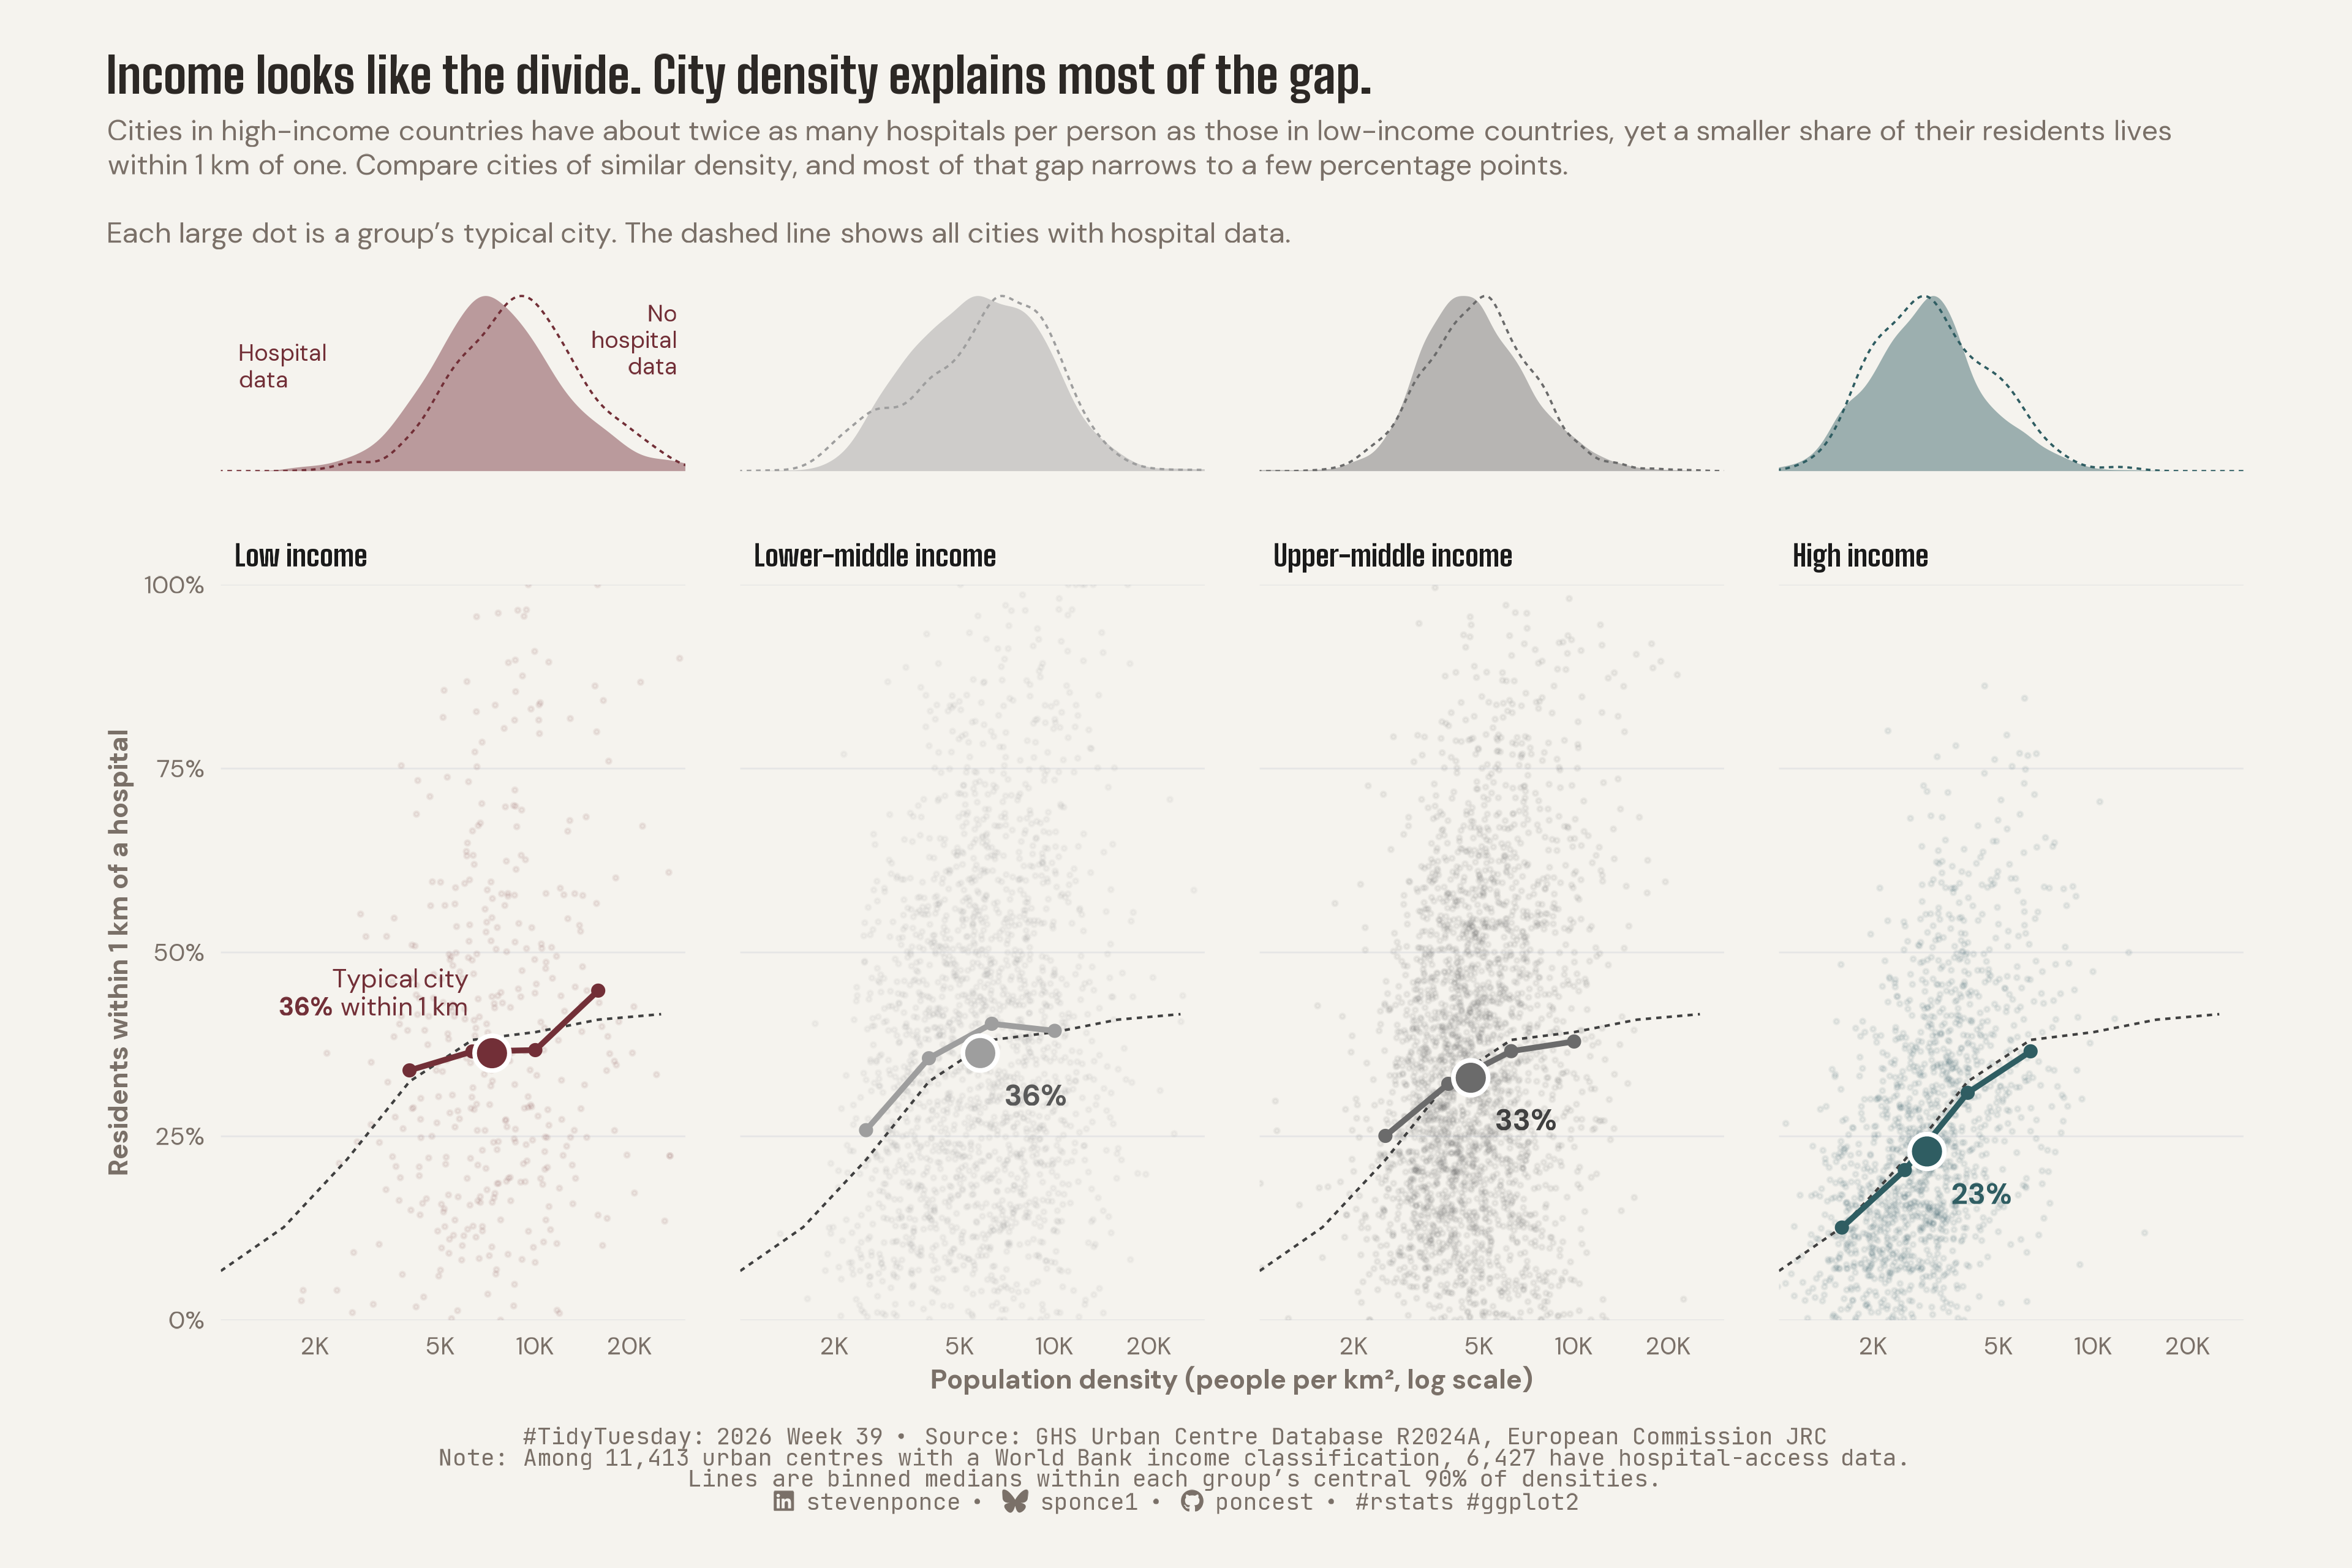

The R source for this figure:

## Challenge: #TidyTuesday 2026 week 39
## Data:      Health metrics in urban centres worldwide
## Author:    Steven Ponce
## Date:      2026-09-28

## NOTE: This script uses custom helper functions for theming and formatting.
##       See "HELPER FUNCTIONS DOCUMENTATION" section at the end for details


# 1. LOAD PACKAGES & SETUP ----
if (!require("pacman")) install.packages("pacman")
pacman::p_load(
    tidyverse, ggtext, showtext, janitor, ggrepel,      
    scales, glue, skimr, ggview, patchwork
)

# Source utility functions
source(here::here("R/utils/fonts.R"))
source(here::here("R/utils/social_icons.R"))
source(here::here("R/themes/base_theme.R"))

### |- figure settings ----
fig_w      <- 12
fig_h      <- 8
out_file   <- "2026/Week_39/2026_39.png"

## 2. READ IN THE DATA ----
tt <- tidytuesdayR::tt_load(2026, week = 39)
health_raw <- tt$health |> clean_names()
rm(tt)


## 3. EXAMINING THE DATA ----
glimpse(health_raw)
skim_without_charts(health_raw)


## 4. TIDY DATA ----

### |- constants ----
inc_levels <- c("Low income", "Lower Middle", "Upper Middle", "High income")
inc_labels <- c(
  "Low income", "Lower-middle income", "Upper-middle income", "High income"
)

bin_width <- 0.2
min_n_bin <- 20
support_q <- c(0.05, 0.95)
x_window <- log10(c(1000, 30000))

### |- city table ----
cities <- health_raw |>
  filter(!is.na(gc_dev_wig_2025)) |>
  transmute(
    city         = gc_ucn_mai_2025,
    income       = factor(gc_dev_wig_2025, levels = inc_levels, labels = inc_labels),
    log_density  = log10(gc_pop_tot_2025 / gc_uca_km2_2025),
    access_share = hl_shp_hos_2025,
    reporting    = !is.na(access_share)
  )

reporting_cities <- cities |> filter(reporting)

### |- binned medians ----
bin_breaks <- seq(
  floor(min(cities$log_density) * 10) / 10,
  ceiling(max(cities$log_density) * 10) / 10 + bin_width,
  by = bin_width
)

bin_mid <- head(bin_breaks, -1) + bin_width / 2

bin_medians <- function(data, by = character()) {
  data |>
    mutate(bin = cut(log_density, bin_breaks, include.lowest = TRUE, labels = FALSE)) |>
    summarise(
      median_share = median(access_share),
      n = n(),
      .by = all_of(c(by, "bin"))
    ) |>
    filter(n >= min_n_bin) |>
    mutate(log_density = bin_mid[bin]) |>
    arrange(log_density)
}

support <- reporting_cities |>
  summarise(
    lo = quantile(log_density, support_q[1]),
    hi = quantile(log_density, support_q[2]),
    .by = income
  )

binned <- reporting_cities |>
  inner_join(support, by = "income") |>
  filter(between(log_density, lo, hi)) |>
  bin_medians(by = "income") |>
  arrange(income, log_density)

# All-cities reference
pooled <- bin_medians(reporting_cities)

### |- typical-city markers ----
label_cols <- c(
  "Low income"          = "#722F37",
  "Lower-middle income" = "gray35",
  "Upper-middle income" = "gray25",
  "High income"         = "#2F5D62"
)

centroids <- reporting_cities |>
  summarise(
    med_density = median(log_density),
    med_share = median(access_share),
    n = n(),
    .by = income
  ) |>
  arrange(income) |>
  mutate(
    label = if_else(
      income == "Low income",
      as.character(glue("Typical city<br>**{round(med_share)}%** within 1 km")),
      as.character(glue("**{round(med_share)}%**"))
    ),
    lab_col = unname(label_cols[as.character(income)]),
    is_low = income == "Low income",
    lab_x = med_density + if_else(is_low, -0.04, 0.05),
    lab_y = med_share + if_else(is_low, 3, -3),
    lab_hjust = if_else(is_low, 1, 0),
    lab_vjust = if_else(is_low, 0, 1),
    lab_size = if_else(is_low, 3.3, 3.8)
  )

### |- backdrop: own-group cities only ----
backdrop_own <- reporting_cities

### |- observation-boundary labels ----
strip_labels <- tibble(
  income = factor("Low income", levels = inc_labels),
  x      = log10(c(1150, 28000)),
  y      = c(0.6, 0.75),
  hjust  = c(0, 1),
  label  = c("Hospital\ndata", "No\nhospital\ndata")
)


## 5. VISUALIZATION ----

### |- plot aesthetics ----
clrs <- get_theme_colors(
    palette = list(
        col_low    = "#722F37",
        col_lowmid = "gray62",
        col_upmid  = "gray42",
        col_high   = "#2F5D62"
    )
)

# Hardcoded named vector for scales
clr_groups <- c(
    "Low income"          = "#722F37",
    "Lower-middle income" = "gray62",
    "Upper-middle income" = "gray42",
    "High income"         = "#2F5D62"
)

x_break_vals <- c(2000, 5000, 10000, 20000)
x_break_labs <- c("2K", "5K", "10K", "20K")

### |- titles and caption ----
title_text <- str_glue(
    "Income looks like the divide. City density explains most of the gap."
)

subtitle_text <- str_glue(
    "Cities in high-income countries have about twice as many hospitals per ",
    "person as those in low-income countries, yet a smaller share of their ",
    "residents lives within 1 km of one. Compare cities of similar density, and ",
    "most of that gap narrows to a few percentage points.<br><br>",
    "Each large dot is a group's typical city. The dashed line shows all ",
    "cities with hospital data."
)

caption_text <- create_social_caption(
    tt_year = 2026,
    tt_week = 39,
    source_text = paste0(
        "GHS Urban Centre Database R2024A, European Commission JRC<br>",
        "Note: Among 11,413 urban centres with a World Bank income classification, ",
        "6,427 have hospital-access data.<br>",
        "Lines are binned medians within each group's central 90% of densities."
    )
)

### |-  fonts ----
setup_fonts()
fonts <- get_font_families()

### |-  plot theme ----
base_theme <- create_base_theme(clrs)

weekly_theme <- extend_weekly_theme(
    base_theme,
    theme(
        plot.title.position = "plot",
        plot.title = element_text(
            face = "bold", family = fonts$title_1, size = 18,
            margin = margin(b = 6), color = clrs$title
        ),
        plot.subtitle = element_textbox_simple(
            family = fonts$text, size = 10.5, lineheight = 1.2,
            margin = margin(b = 14), color = clrs$subtitle
        ),
        plot.caption = element_markdown(
            family = fonts$caption, size = 8.5, hjust = 0.5,
            margin = margin(t = 12), color = clrs$caption
        ),
        strip.text = element_text(
            face = "bold", family = fonts$title_1, size = 10.5, hjust = 0
        ),
        axis.title = element_text(family = fonts$text, size = 10),
        axis.text = element_text(family = fonts$text, size = 9),
        panel.grid.major.y = element_line(color = "gray90", linewidth = 0.3),
        panel.grid.major.x = element_blank(),
        panel.grid.minor = element_blank(),
        axis.ticks = element_blank(),
        panel.spacing.x = unit(1.4, "lines"),
        legend.position = "none"
    )
)

theme_set(weekly_theme)

### |- top strips: density by income, reporting vs not ----
p_margin <- ggplot(cities, aes(log_density)) +
    geom_density(
        data = \(d) filter(d, reporting),
        aes(y = after_stat(scaled), fill = income),
        colour = NA, alpha = 0.45
    ) +
    geom_density(
        data = \(d) filter(d, !reporting),
        aes(y = after_stat(scaled), colour = income),
        fill = NA, linetype = "22", linewidth = 0.4
    ) +
    geom_text(
        data = strip_labels,
        aes(x, y, label = label, hjust = hjust),
        inherit.aes = FALSE, colour = "#722F37",
        size = 3, lineheight = 0.95, family = fonts$text
    ) +
    facet_wrap(~income, nrow = 1) +
    scale_fill_manual(values = clr_groups) +
    scale_colour_manual(values = clr_groups) +
    coord_cartesian(xlim = x_window, ylim = c(0, 1.05), expand = FALSE) +
    labs(title = title_text, subtitle = subtitle_text) +
    theme(
        axis.text = element_blank(),
        axis.title = element_blank(),
        panel.grid.major.y = element_blank(),
        strip.text = element_blank()
    )

### |- main panels ----
p_main <- ggplot() +
    geom_point(
        data = backdrop_own, aes(log_density, access_share, colour = income),
        size = 0.45, alpha = 0.08
    ) +
    geom_line(
        data = pooled, aes(log_density, median_share),
        linetype = "22", colour = "gray25", linewidth = 0.45
    ) +
    geom_line(
        data = binned, aes(log_density, median_share, colour = income),
        linewidth = 1
    ) +
    geom_point(
        data = binned, aes(log_density, median_share, colour = income),
        size = 1.6
    ) +
    geom_point(
        data = centroids, aes(med_density, med_share, fill = income),
        shape = 21, size = 5.2, colour = "white", stroke = 1.2
    ) +
    geom_richtext(
        data = centroids,
        aes(lab_x, lab_y, label = label,
            hjust = lab_hjust, vjust = lab_vjust, size = lab_size),
        colour = centroids$lab_col,
        lineheight = 1.1, family = fonts$text,
        fill = NA, label.colour = NA
    ) +
    scale_size_identity() +
    facet_wrap(~income, nrow = 1) +
    scale_colour_manual(values = clr_groups) +
    scale_fill_manual(values = clr_groups) +
    scale_x_continuous(breaks = log10(x_break_vals), labels = x_break_labs) +
    scale_y_continuous(breaks = seq(0, 100, 25), labels = label_percent(scale = 1)) +
    coord_cartesian(xlim = x_window, ylim = c(0, 100), expand = FALSE) +
    labs(
        x = "Population density (people per km², log scale)",
        y = "Residents within 1 km of a hospital",
        caption = caption_text
    )

### |- combine ----
p <- p_margin / p_main +
    plot_layout(heights = c(1, 4))

### |-  preview ----
p + ggview::canvas(width = fig_w, height = fig_h, units = "in", dpi = 320)


## 6. SAVE ----
ggview::save_ggplot(
    plot   = p,
    file   = out_file,
    width  = fig_w,
    height = fig_h,
    units  = "in",
    dpi    = 320
)

# 7. HELPER FUNCTIONS DOCUMENTATION ----

## ============================================================================ ##
##                     CUSTOM HELPER FUNCTIONS                                  ##
## ============================================================================ ##
#
# This analysis uses custom helper functions for consistent theming, fonts,
# and formatting across all my #TidyTuesday projects. The core analysis logic
# (data tidying and visualization) uses only standard tidyverse packages.
#
# -----------------------------------------------------------------------------
# FUNCTIONS USED IN THIS SCRIPT:
# -----------------------------------------------------------------------------
#
# 📂 R/utils/fonts.R
#    • setup_fonts()       - Initialize Google Fonts with showtext
#    • get_font_families() - Return standardized font family names
#
# 📂 R/utils/social_icons.R
#    • create_social_caption() - Generate formatted caption with social handles
#                                and #TidyTuesday attribution
#
# 📂 R/themes/base_theme.R
#    • create_base_theme()   - Create consistent base ggplot2 theme
#    • extend_weekly_theme() - Add weekly-specific theme customizations
#    • get_theme_colors()    - Get color palettes for highlight/text
#
# -----------------------------------------------------------------------------
# WHY CUSTOM FUNCTIONS?
# -----------------------------------------------------------------------------
# These utilities eliminate repetitive code and ensure visual consistency
# across 50+ weekly visualizations. Instead of copy-pasting 30+ lines of
# theme() code each week, I use create_base_theme() and extend as needed.
#
# -----------------------------------------------------------------------------
# VIEW SOURCE CODE:
# -----------------------------------------------------------------------------
# All helper functions are open source on GitHub:
# 🔗 https://github.com/poncest/tidytuesday/tree/main/R
#
# Main files:
#   • R/utils/fonts.R         - Font setup and management
#   • R/utils/social_icons.R  - Caption generation with icons
#   • R/themes/base_theme.R   - Reusable ggplot2 themes
#
# -----------------------------------------------------------------------------
# REPRODUCIBILITY:
# -----------------------------------------------------------------------------
# To run this script:
#
# Option 1 - Use the helper functions (recommended):
#   1. Clone the repo: https://github.com/poncest/tidytuesday/
#   2. Make sure the R/ directory structure is maintained
#   3. Run the script as-is
#
# Option 2 - Replace with standard code:
#   1. Replace setup_fonts() with your own font setup
#   2. Replace get_theme_colors() with manual color definitions
#   3. Replace create_base_theme() with theme_minimal() + theme()
#   4. Replace create_social_caption() with manual caption text
#
## ============================================================================ ##


# 8. SESSION INFO ----
sessioninfo::session_info(include_base = TRUE)

# ─ Session info ────────────────────────────────────────────────────────────────────────
# setting  value
# version  R version 4.6.1 (2026-06-24)
# os       macOS Tahoe 26.6.2
# system   aarch64, darwin23
# ui       RStudio
# language (EN)
# collate  en_US.UTF-8
# ctype    en_US.UTF-8
# tz       America/New_York
# date     2026-09-28
# rstudio  2026.08.1+195 Yellow Yarrow (desktop)
# pandoc   NA
# quarto   1.9.38 @ /usr/local/bin/quarto
# 
# ─ Packages ────────────────────────────────────────────────────────────────────────────
# ! package      * version date (UTC) lib source
# base         * 4.6.1   2026-06-25 [?] local
# base64enc      0.1-6   2026-02-02 [1] CRAN (R 4.6.0)
# bit            4.6.0   2025-03-06 [1] CRAN (R 4.6.0)
# bit64          4.8.2   2026-05-19 [1] CRAN (R 4.6.0)
# cli            3.6.6   2026-04-09 [1] CRAN (R 4.6.0)
# commonmark     2.0.0   2025-07-07 [1] CRAN (R 4.6.0)
# P compiler       4.6.1   2026-06-25 [1] local
# crayon         1.5.3   2024-06-20 [1] CRAN (R 4.6.0)
# curl           7.1.0   2026-04-22 [1] CRAN (R 4.6.0)
# P datasets     * 4.6.1   2026-06-25 [1] local
# digest         0.6.39  2025-11-19 [1] CRAN (R 4.6.0)
# dplyr        * 1.2.1   2026-04-03 [1] CRAN (R 4.6.0)
# evaluate       1.0.5   2025-08-27 [1] CRAN (R 4.6.0)
# farver         2.1.2   2024-05-13 [1] CRAN (R 4.6.0)
# fastmap        1.2.0   2024-05-15 [1] CRAN (R 4.6.0)
# forcats      * 1.0.1   2025-09-25 [1] CRAN (R 4.6.0)
# generics       0.1.4   2025-05-09 [1] CRAN (R 4.6.0)
# ggplot2      * 4.0.3   2026-04-22 [1] CRAN (R 4.6.0)
# ggrepel      * 0.9.8   2026-03-17 [1] CRAN (R 4.6.0)
# ggtext       * 0.2.0   2026-08-28 [1] CRAN (R 4.6.1)
# ggview       * 0.2.2   2025-07-05 [1] CRAN (R 4.6.0)
# gh             1.6.1   2026-07-20 [1] CRAN (R 4.6.1)
# gitcreds       0.1.2   2022-09-08 [1] CRAN (R 4.6.0)
# glue         * 1.8.1   2026-04-17 [1] CRAN (R 4.6.0)
# P graphics     * 4.6.1   2026-06-25 [1] local
# P grDevices    * 4.6.1   2026-06-25 [1] local
# P grid           4.6.1   2026-06-25 [1] local
# gridtext       0.1.6   2026-02-19 [1] CRAN (R 4.6.0)
# gtable         0.3.6   2024-10-25 [1] CRAN (R 4.6.0)
# here         * 1.0.2   2025-09-15 [1] CRAN (R 4.6.0)
# hms            1.1.4   2025-10-17 [1] CRAN (R 4.6.0)
# htmltools      0.5.9   2025-12-04 [1] CRAN (R 4.6.0)
# httr2          1.3.0   2026-07-13 [1] CRAN (R 4.6.1)
# janitor      * 2.2.1   2024-12-22 [1] CRAN (R 4.6.0)
# jsonlite       2.0.0   2025-03-27 [1] CRAN (R 4.6.0)
# knitr          1.51    2025-12-20 [1] CRAN (R 4.6.0)
# labeling       0.4.3   2023-08-29 [1] CRAN (R 4.6.0)
# lifecycle      1.0.5   2026-01-08 [1] CRAN (R 4.6.0)
# litedown       0.10    2026-07-11 [1] CRAN (R 4.6.1)
# lubridate    * 1.9.5   2026-02-04 [1] CRAN (R 4.6.0)
# magrittr       2.0.5   2026-04-04 [1] CRAN (R 4.6.0)
# markdown       2.0     2025-03-23 [1] CRAN (R 4.6.0)
# P methods      * 4.6.1   2026-06-25 [1] local
# otel           0.2.0   2025-08-29 [1] CRAN (R 4.6.0)
# pacman       * 0.5.1   2019-03-11 [1] CRAN (R 4.6.0)
# P parallel       4.6.1   2026-06-25 [1] local
# patchwork    * 1.3.2   2025-08-25 [1] CRAN (R 4.6.0)
# pillar         1.11.1  2025-09-17 [1] CRAN (R 4.6.0)
# pkgconfig      2.0.3   2019-09-22 [1] CRAN (R 4.6.0)
# purrr        * 1.2.2   2026-04-10 [1] CRAN (R 4.6.0)
# R6             2.6.1   2025-02-15 [1] CRAN (R 4.6.0)
# ragg           1.5.2   2026-03-23 [1] CRAN (R 4.6.0)
# RColorBrewer   1.1-3   2022-04-03 [1] CRAN (R 4.6.0)
# Rcpp           1.1.2   2026-07-05 [1] CRAN (R 4.6.1)
# readr        * 2.2.0   2026-02-19 [1] CRAN (R 4.6.0)
# repr           1.1.7   2024-03-22 [1] CRAN (R 4.6.0)
# rlang          1.3.0   2026-07-05 [1] CRAN (R 4.6.1)
# rprojroot      2.1.1   2025-08-26 [1] CRAN (R 4.6.0)
# rstudioapi     0.19.0  2026-06-11 [1] CRAN (R 4.6.0)
# S7             0.2.2   2026-04-22 [1] CRAN (R 4.6.0)
# scales       * 1.4.0   2025-04-24 [1] CRAN (R 4.6.0)
# sessioninfo    1.2.4   2026-06-04 [1] CRAN (R 4.6.0)
# showtext     * 0.9-8   2026-03-21 [1] CRAN (R 4.6.0)
# showtextdb   * 3.0     2020-06-04 [1] CRAN (R 4.6.0)
# skimr        * 2.2.2   2026-01-10 [1] CRAN (R 4.6.0)
# snakecase      0.11.1  2023-08-27 [1] CRAN (R 4.6.0)
# P stats        * 4.6.1   2026-06-25 [1] local
# stringi        1.8.7   2025-03-27 [1] CRAN (R 4.6.0)
# stringr      * 1.6.0   2025-11-04 [1] CRAN (R 4.6.0)
# sysfonts     * 0.8.9   2024-03-02 [1] CRAN (R 4.6.0)
# systemfonts    1.3.2   2026-03-05 [1] CRAN (R 4.6.0)
# textshaping    1.0.5   2026-03-06 [1] CRAN (R 4.6.0)
# tibble       * 3.3.1   2026-01-11 [1] CRAN (R 4.6.0)
# tidyr        * 1.3.2   2025-12-19 [1] CRAN (R 4.6.0)
# tidyselect     1.2.1   2024-03-11 [1] CRAN (R 4.6.0)
# tidytuesdayR   1.3.2   2026-04-12 [1] CRAN (R 4.6.0)
# tidyverse    * 2.0.0   2023-02-22 [1] CRAN (R 4.6.0)
# timechange     0.4.0   2026-01-29 [1] CRAN (R 4.6.0)
# P tools          4.6.1   2026-06-25 [1] local
# tzdb           0.5.0   2025-03-15 [1] CRAN (R 4.6.0)
# utf8           1.2.6   2025-06-08 [1] CRAN (R 4.6.0)
# P utils        * 4.6.1   2026-06-25 [1] local
# vctrs          0.7.3   2026-04-11 [1] CRAN (R 4.6.0)
# vroom          1.7.1   2026-03-31 [1] CRAN (R 4.6.0)
# withr          3.0.3   2026-06-19 [1] CRAN (R 4.6.0)
# xfun           0.60    2026-07-09 [1] CRAN (R 4.6.1)
# xml2           1.6.0   2026-06-22 [1] CRAN (R 4.6.1)
# 
# [1] /Library/Frameworks/R.framework/Versions/4.6/Resources/library
# 
# * ── Packages attached to the search path.
# P ── Loaded and on-disk path mismatch.
# 
# ───────────────────────────────────────────────────────────────────────────────────────
# > 
